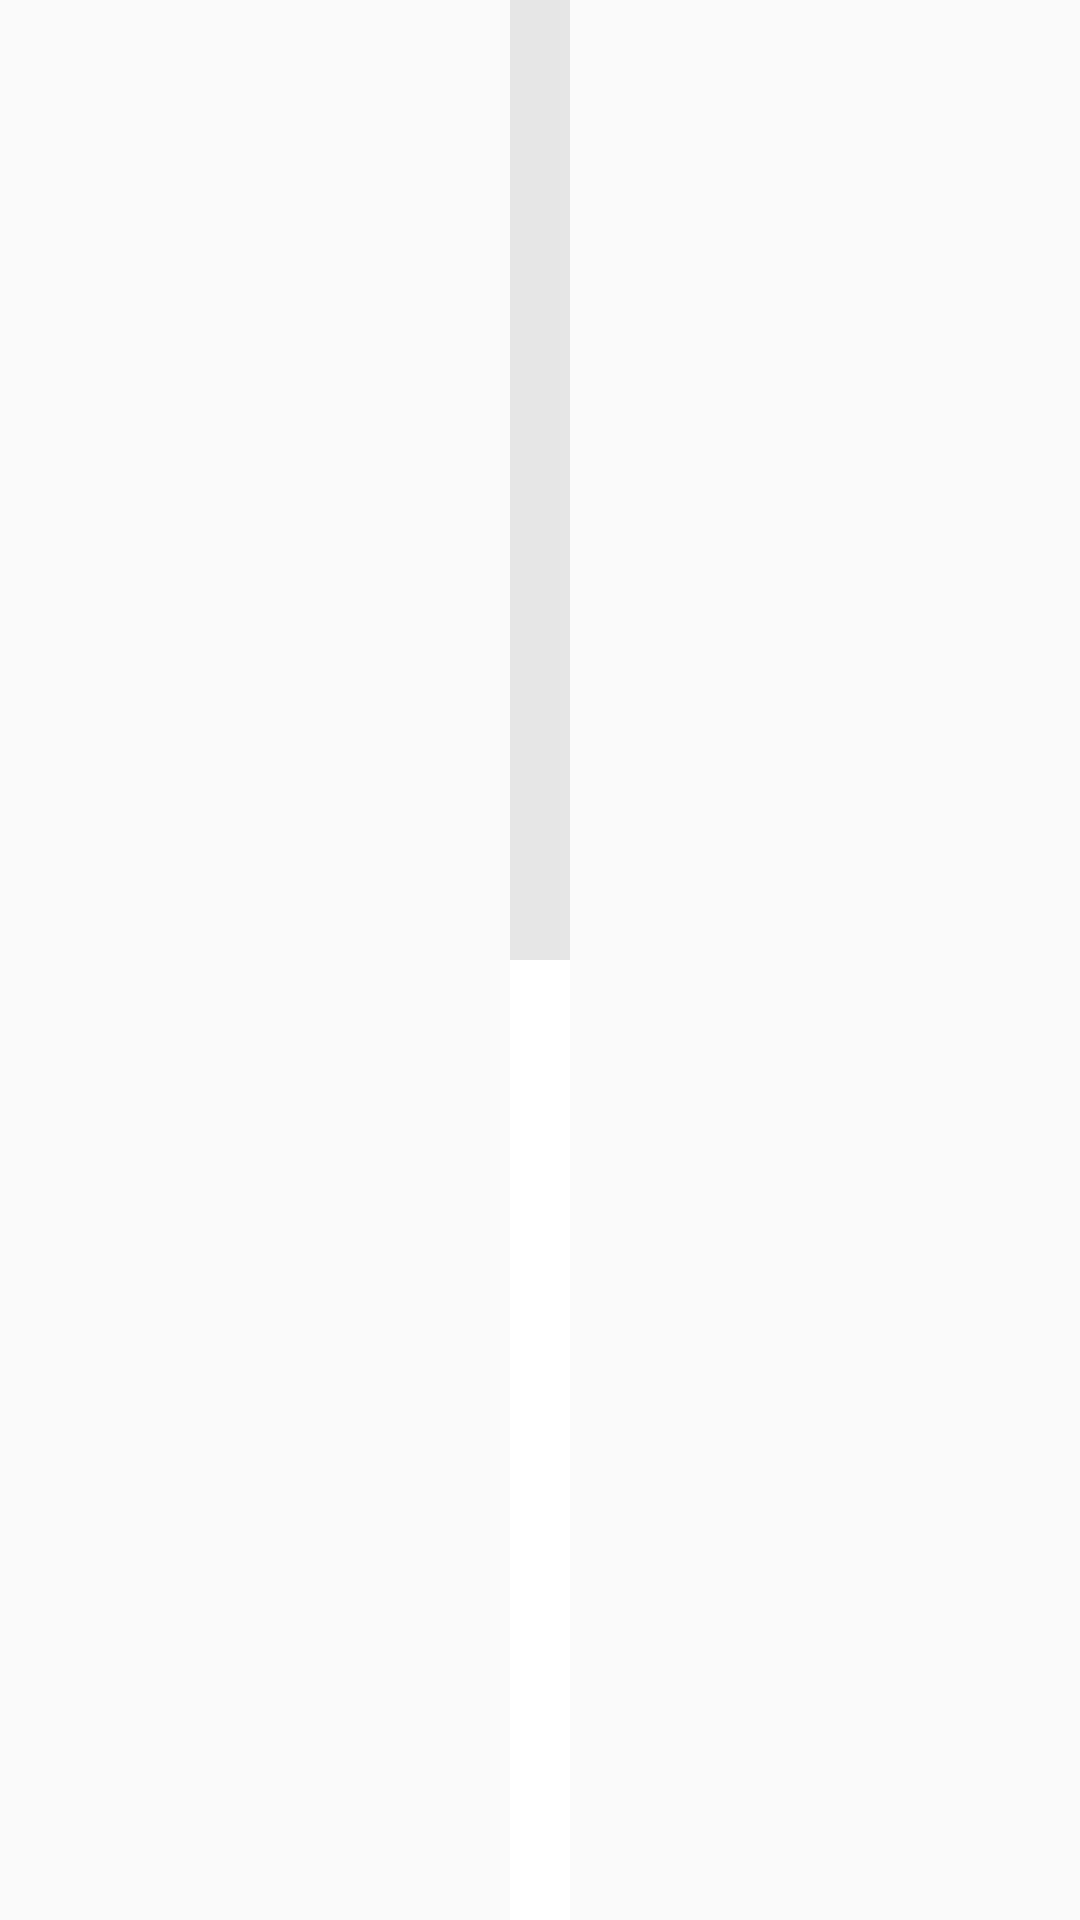

Android layout source for this screen:
<!-- AndroidManifest.xml: application theme Theme.Widgets -->
<!-- res/layout/music_widget_volume_slider_layout.xml -->
<?xml version="1.0" encoding="utf-8"?>
<LinearLayout xmlns:android="http://schemas.android.com/apk/res/android"
	android:id="@+id/vasdasdasd"
    android:layout_width="match_parent"
    android:layout_height="match_parent"
    android:layout_weight="1"
    android:orientation="vertical">

    <ProgressBar
        android:id="@+id/volume_slider"
        style="?android:attr/progressBarStyleHorizontal"
        android:layout_width="match_parent"
        android:layout_height="0dp"
        android:layout_margin="0dp"
        android:layout_weight="1"
        android:gravity="center"
        android:indeterminate="false"
        android:max="100"
        android:maxWidth="300dp"
        android:maxHeight="400dp"
        android:mirrorForRtl="false"
        android:padding="0dp"
        android:progress="50"
        android:progressBackgroundTint="@android:color/darker_gray"
        android:progressTint="#ffffff"
        android:rotation="270"
        android:scaleX="3.55"
        android:scaleY="5" />
</LinearLayout>
<!-- resources referenced by this layout -->
<resources>
  <style name="Theme.Widgets" parent="android:Theme.Material.Light.NoActionBar" />
</resources>
